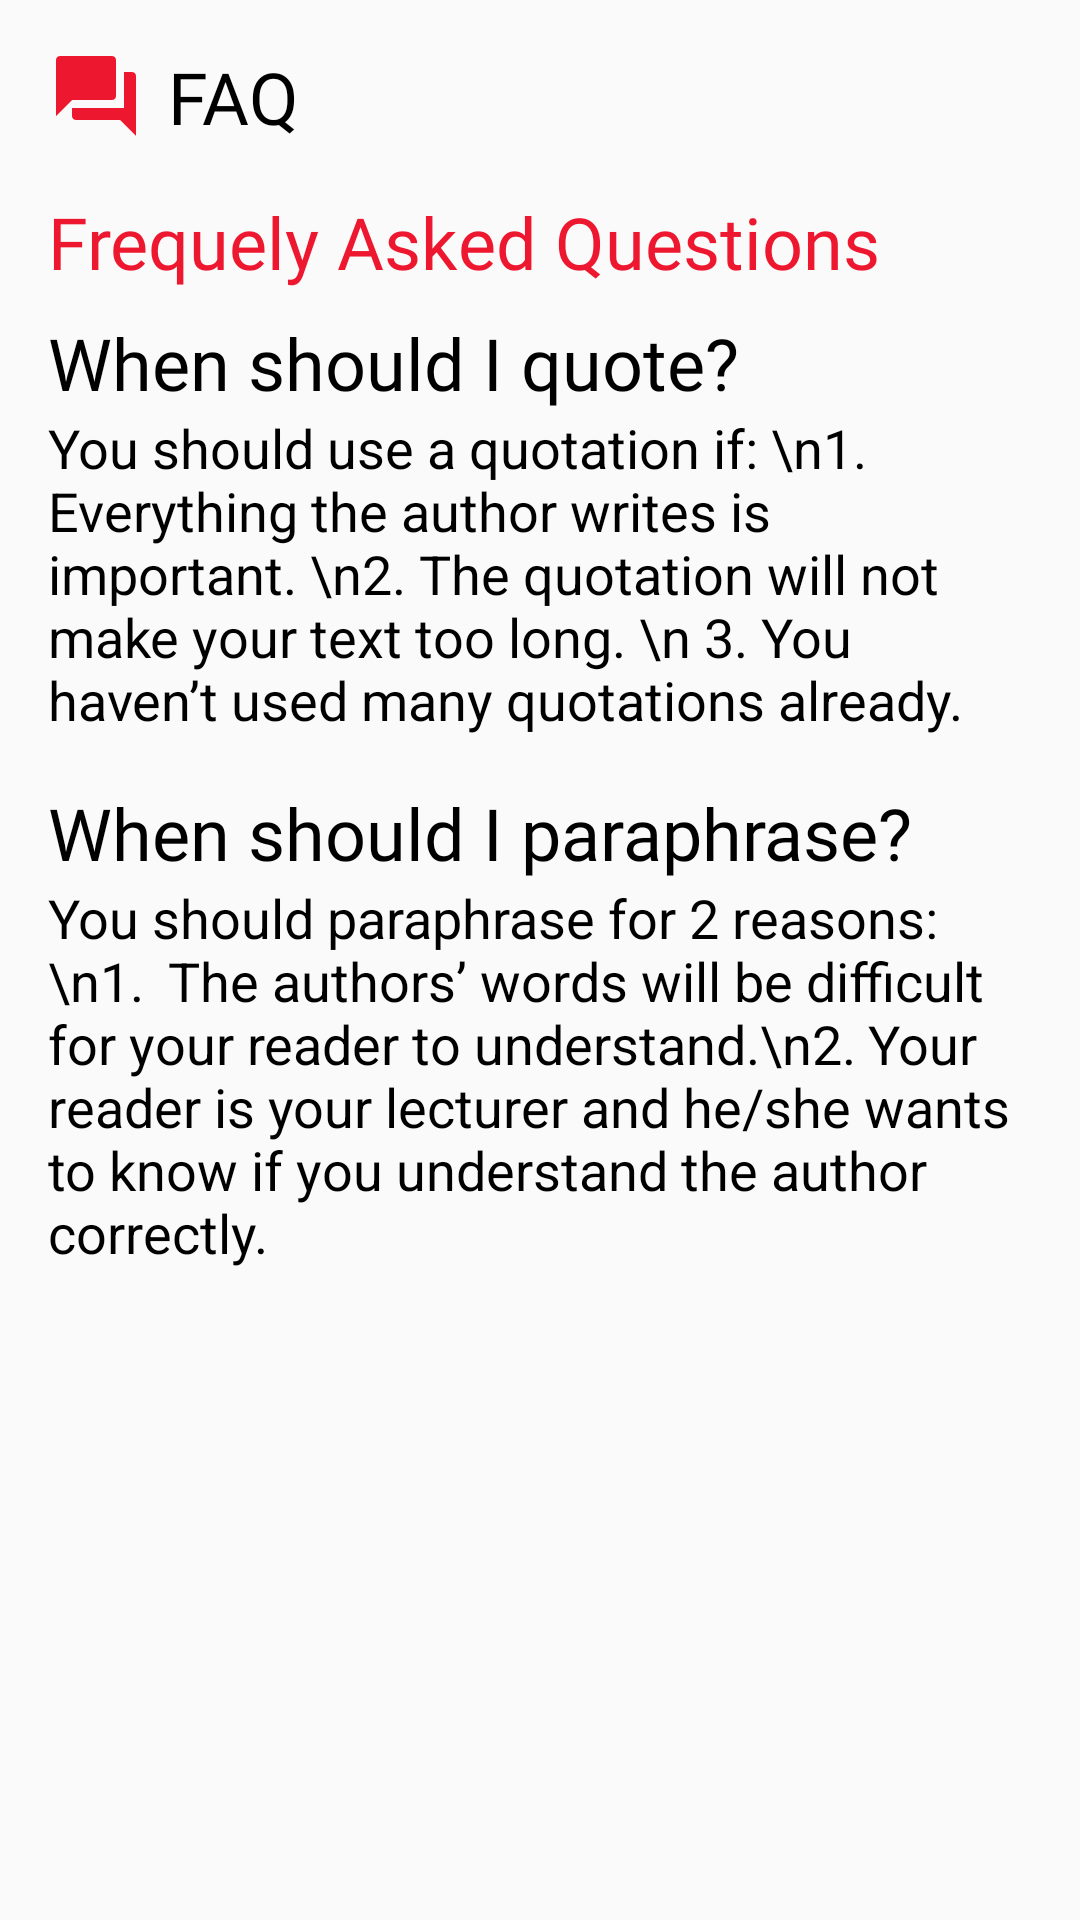

Reconstruct the res/layout file that produces this screen, plus the resources it refers to.
<!-- AndroidManifest.xml: application theme AppTheme -->
<!-- res/layout/fragment_faq.xml -->
<?xml version="1.0" encoding="utf-8"?>
<androidx.constraintlayout.widget.ConstraintLayout xmlns:android="http://schemas.android.com/apk/res/android"
    xmlns:app="http://schemas.android.com/apk/res-auto"
    xmlns:tools="http://schemas.android.com/tools"
    android:layout_width="match_parent"
    android:layout_height="match_parent">

    <ScrollView
        android:layout_width="match_parent"
        android:layout_height="match_parent"
        android:padding="8dp"
        app:layout_constraintBottom_toBottomOf="parent"
        app:layout_constraintEnd_toEndOf="parent"
        app:layout_constraintStart_toStartOf="parent"
        app:layout_constraintTop_toTopOf="parent">

        <LinearLayout
            android:layout_width="match_parent"
            android:layout_height="wrap_content"
            android:orientation="vertical"
            android:paddingLeft="8dp"
            android:paddingRight="8dp">


            <androidx.constraintlayout.widget.ConstraintLayout
                android:layout_width="match_parent"
                android:layout_height="match_parent"
                android:layout_marginBottom="16dp">

                <ImageView
                    android:id="@+id/imageView3"
                    android:layout_width="wrap_content"
                    android:layout_height="wrap_content"
                    android:layout_marginTop="8dp"
                    app:layout_constraintStart_toStartOf="parent"
                    app:layout_constraintTop_toTopOf="parent"
                    app:srcCompat="@drawable/ic_head_faq" />

                <TextView
                    android:id="@+id/title"
                    android:layout_width="wrap_content"
                    android:layout_height="wrap_content"
                    android:layout_marginStart="8dp"
                    android:fontFamily="@font/ubuntu_bold"
                    android:text="FAQ"
                    android:textColor="@color/colorAisBlack"
                    android:textSize="24sp"
                    app:layout_constraintStart_toEndOf="@+id/imageView3"
                    app:layout_constraintTop_toTopOf="@+id/imageView3" />
            </androidx.constraintlayout.widget.ConstraintLayout>

            <TextView
                android:id="@+id/textView6"
                android:layout_width="match_parent"
                android:layout_height="wrap_content"
                android:layout_marginBottom="8dp"
                android:fontFamily="@font/ubuntu_bold"
                android:text="Frequely Asked Questions"
                android:textColor="@color/colorAisRed"
                android:textSize="24sp" />

            <TextView
            android:id="@+id/textView10"
            android:layout_width="match_parent"
            android:layout_height="wrap_content"
            android:fontFamily="@font/ubuntu_bold"
            android:text="When should I quote?"
            android:textColor="@color/colorAisBlack"
            android:textSize="24sp" />

            <TextView
                android:id="@+id/tvWeb1"
                android:layout_width="wrap_content"
                android:layout_height="wrap_content"
                android:layout_marginBottom="16dp"
                android:text="You should use a quotation if: \n1. Everything the author writes is important. \n2. The quotation will not make your text too long. \n
3. You haven’t used many quotations already. "
                android:textColor="@color/colorAisBlack"
                android:textSize="18sp" />

            <TextView
                android:id="@+id/textView8"
                android:layout_width="match_parent"
                android:layout_height="wrap_content"
                android:fontFamily="@font/ubuntu_bold"
                android:text="When should I paraphrase?"
                android:textColor="@color/colorAisBlack"
                android:textSize="24sp" />

            <TextView
                android:id="@+id/tvWeb"
                android:layout_width="wrap_content"
                android:layout_height="wrap_content"
                android:layout_marginBottom="16dp"
                android:text="You should paraphrase for 2 reasons: \n1. 	The authors’ words will be difficult for your reader to understand.\n2.	Your reader is your lecturer and he/she wants to know if you understand the author correctly."
                android:textColor="@color/colorAisBlack"
                android:textSize="18sp" />
        </LinearLayout>
    </ScrollView>

</androidx.constraintlayout.widget.ConstraintLayout>
<!-- resources referenced by this layout -->
<resources>
  <color name="colorAisBlack">#000000</color>
  <color name="colorAisRed">#ED182F</color>
  <!-- drawable ic_head_faq (drawable) -->
  <vector android:height="32dp" android:tint="#ED182F"
      android:viewportHeight="24.0" android:viewportWidth="24.0"
      android:width="32dp" xmlns:android="http://schemas.android.com/apk/res/android">
      <path android:fillColor="#FF000000" android:pathData="M21,6h-2v9L6,15v2c0,0.55 0.45,1 1,1h11l4,4L22,7c0,-0.55 -0.45,-1 -1,-1zM17,12L17,3c0,-0.55 -0.45,-1 -1,-1L3,2c-0.55,0 -1,0.45 -1,1v14l4,-4h10c0.55,0 1,-0.45 1,-1z"/>
  </vector>
  <style name="AppTheme" parent="Theme.AppCompat.Light.DarkActionBar">
          
          <item name="colorPrimary">@color/colorPrimary</item>
          <item name="colorPrimaryDark">@color/colorPrimaryDark</item>
          <item name="colorAccent">@color/colorAccent</item>
      </style>
  <color name="colorPrimary">#F7941D</color>
  <color name="colorPrimaryDark">#ED182F</color>
  <color name="colorAccent">#D81B60</color>
</resources>
